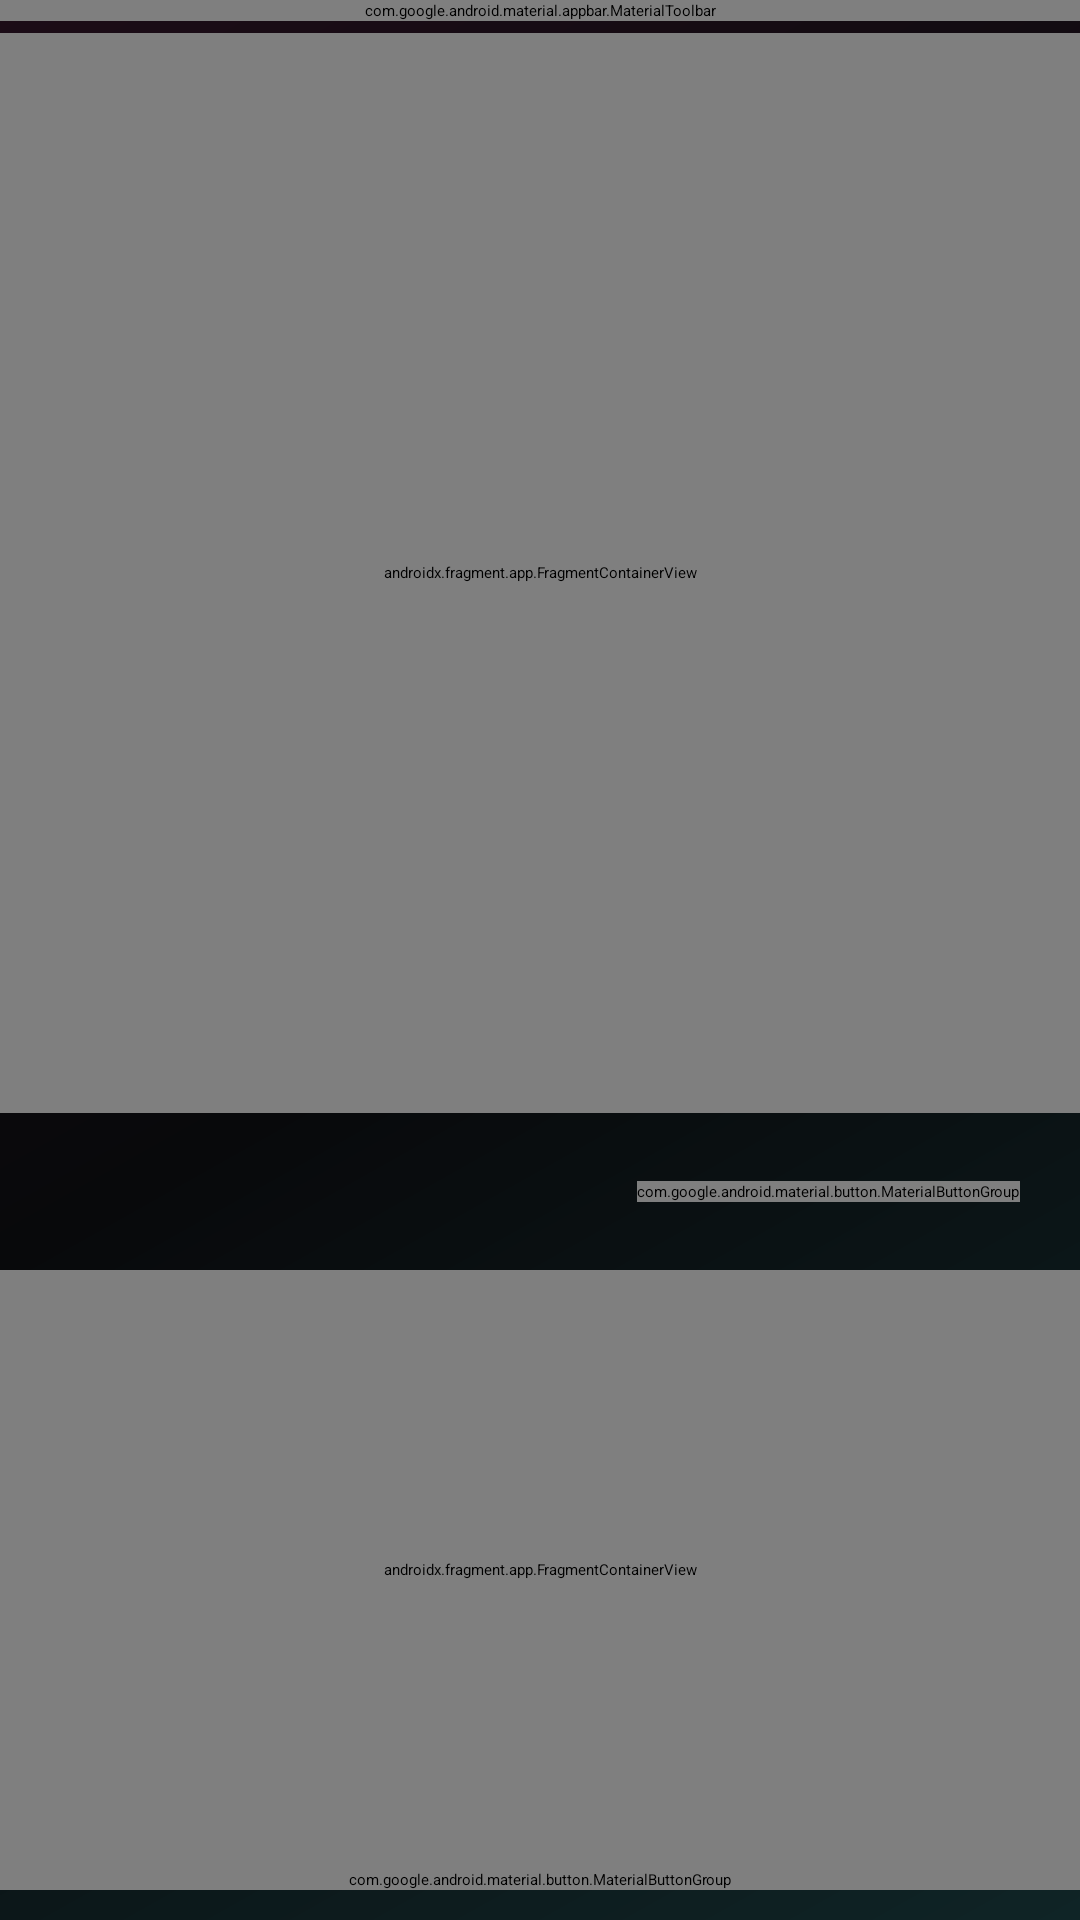

Produce the Android XML layout that renders to this screen, including the resource entries it uses.
<!-- AndroidManifest.xml: application theme Theme.Booming.FollowSystem -->
<!-- res/layout/fragment_elyvaen_player.xml -->
<?xml version="1.0" encoding="utf-8"?>
<androidx.constraintlayout.widget.ConstraintLayout xmlns:android="http://schemas.android.com/apk/res/android"
    xmlns:app="http://schemas.android.com/apk/res-auto"
    xmlns:tools="http://schemas.android.com/tools"
    android:id="@+id/constraintLayout"
    android:layout_width="match_parent"
    android:layout_height="match_parent"
    android:background="?attr/colorSurface"
    android:clickable="true"
    android:focusable="true">

    <View
        android:id="@+id/ambient"
        android:layout_width="match_parent"
        android:layout_height="match_parent"
        android:background="@drawable/bg_player_elyvaen"
        android:importantForAccessibility="no" />

    <ImageView
        android:id="@+id/blur"
        android:layout_width="match_parent"
        android:layout_height="match_parent"
        android:foreground="@drawable/radial_gradient"
        android:importantForAccessibility="no"
        android:scaleType="centerCrop"
        android:visibility="gone"
        tools:src="@tools:sample/backgrounds/scenic" />

    <com.google.android.material.appbar.MaterialToolbar
        android:id="@+id/playerToolbar"
        android:layout_width="match_parent"
        android:layout_height="wrap_content"
        android:background="@android:color/transparent"
        app:navigationIcon="@drawable/ic_keyboard_arrow_down_24dp"
        app:layout_constraintTop_toTopOf="parent" />

    <com.google.android.material.textview.MaterialTextView
        android:layout_width="wrap_content"
        android:layout_height="wrap_content"
        android:importantForAccessibility="no"
        android:letterSpacing="0.14"
        android:text="@string/now_playing"
        android:textAllCaps="true"
        android:textAppearance="?textAppearanceLabelMedium"
        android:textColor="?colorOnSurfaceVariant"
        app:layout_constraintTop_toTopOf="@+id/playerToolbar"
        app:layout_constraintBottom_toBottomOf="@+id/playerToolbar"
        app:layout_constraintStart_toStartOf="parent"
        app:layout_constraintEnd_toEndOf="parent" />

    <androidx.fragment.app.FragmentContainerView
        android:id="@+id/playerAlbumCoverFragment"
        android:name="com.mardous.booming.ui.screen.player.cover.CoverPagerFragment"
        android:layout_width="0dp"
        android:layout_height="0dp"
        android:layout_marginTop="4dp"
        app:layout_constraintDimensionRatio="1:1"
        app:layout_constraintTop_toBottomOf="@+id/playerToolbar"
        app:layout_constraintStart_toStartOf="parent"
        app:layout_constraintEnd_toEndOf="parent"
        tools:layout="@layout/fragment_album_cover_elyvaen" />

    <androidx.constraintlayout.widget.ConstraintLayout
        android:id="@+id/titleContainer"
        android:layout_width="0dp"
        android:layout_height="wrap_content"
        android:layout_marginStart="24dp"
        android:layout_marginEnd="20dp"
        android:paddingVertical="8dp"
        android:layoutDirection="locale"
        app:layout_constraintTop_toBottomOf="@+id/playerAlbumCoverFragment"
        app:layout_constraintBottom_toTopOf="@+id/playbackControlsFragment"
        app:layout_constraintStart_toStartOf="parent"
        app:layout_constraintEnd_toEndOf="parent">

        <androidx.constraintlayout.widget.Guideline
            android:id="@+id/titlesGuideline"
            android:layout_width="wrap_content"
            android:layout_height="wrap_content"
            android:orientation="horizontal"
            app:layout_constraintGuide_percent="0.56" />

        <com.google.android.material.textview.MaterialTextView
            android:id="@+id/title"
            android:layout_width="0dp"
            android:layout_height="wrap_content"
            android:layout_marginEnd="12dp"
            android:freezesText="true"
            android:singleLine="true"
            android:ellipsize="end"
            android:textAppearance="?textAppearanceHeadlineSmall"
            android:textStyle="bold"
            app:layout_constraintBottom_toTopOf="@+id/titlesGuideline"
            app:layout_constraintStart_toStartOf="parent"
            app:layout_constraintEnd_toStartOf="@+id/actions"
            tools:text="@tools:sample/lorem" />

        <com.google.android.material.textview.MaterialTextView
            android:id="@+id/text"
            android:layout_width="0dp"
            android:layout_height="wrap_content"
            android:freezesText="true"
            android:singleLine="true"
            android:ellipsize="end"
            android:textAppearance="?textAppearanceBodyLarge"
            android:textColor="?colorOnSurfaceVariant"
            app:layout_constraintTop_toBottomOf="@+id/titlesGuideline"
            app:layout_constraintStart_toStartOf="@+id/title"
            app:layout_constraintEnd_toEndOf="@+id/title"
            tools:text="@tools:sample/lorem" />

        <com.google.android.material.textview.MaterialTextView
            android:id="@+id/songInfo"
            android:layout_width="0dp"
            android:layout_height="wrap_content"
            android:layout_marginTop="2dp"
            android:freezesText="true"
            android:singleLine="true"
            android:ellipsize="end"
            android:textAppearance="?textAppearanceBodySmall"
            android:textColor="?colorOnSurfaceVariant"
            app:layout_constraintTop_toBottomOf="@+id/text"
            app:layout_constraintStart_toStartOf="@+id/title"
            app:layout_constraintEnd_toEndOf="@+id/text"
            tools:text="@tools:sample/lorem" />

        <com.google.android.material.button.MaterialButtonGroup
            android:id="@+id/actions"
            android:layout_width="wrap_content"
            android:layout_height="wrap_content"
            android:spacing="2dp"
            app:innerCornerSize="8dp"
            app:layout_constraintTop_toTopOf="parent"
            app:layout_constraintBottom_toBottomOf="parent"
            app:layout_constraintEnd_toEndOf="parent">

            <com.google.android.material.button.MaterialButton
                android:id="@+id/favoriteButton"
                style="?materialSplitButtonIconFilledTonalStyle"
                android:layout_width="wrap_content"
                android:layout_height="wrap_content"
                android:contentDescription="@string/toggle_favorite"
                app:icon="@drawable/ic_favorite_outline_24dp" />

            <com.google.android.material.button.MaterialButton
                android:id="@+id/moreButton"
                style="?materialSplitButtonIconFilledTonalStyle"
                android:layout_width="wrap_content"
                android:layout_height="wrap_content"
                android:contentDescription="@string/action_more"
                app:icon="@drawable/ic_more_vert_24dp" />

        </com.google.android.material.button.MaterialButtonGroup>

    </androidx.constraintlayout.widget.ConstraintLayout>

    <androidx.fragment.app.FragmentContainerView
        android:id="@+id/playbackControlsFragment"
        android:name="com.mardous.booming.ui.screen.player.styles.elyvaenstyle.ElyvaenPlayerControlsFragment"
        android:layout_width="0dp"
        android:layout_height="0dp"
        app:layout_constrainedHeight="true"
        app:layout_constraintTop_toBottomOf="@id/titleContainer"
        app:layout_constraintBottom_toTopOf="@+id/actionGroup"
        app:layout_constraintEnd_toEndOf="parent"
        app:layout_constraintStart_toStartOf="parent"
        tools:layout="@layout/fragment_elyvaen_player_playback_controls" />

    <com.google.android.material.button.MaterialButtonGroup
        android:id="@+id/actionGroup"
        android:layout_width="match_parent"
        android:layout_height="wrap_content"
        android:layout_marginBottom="10dp"
        android:paddingStart="12dp"
        android:paddingEnd="12dp"
        android:gravity="center"
        android:spacing="4dp"
        app:overflowMode="none"
        app:innerCornerSize="10dp"
        app:layout_constraintStart_toStartOf="parent"
        app:layout_constraintEnd_toEndOf="parent"
        app:layout_constraintBottom_toBottomOf="parent">

        <com.google.android.material.button.MaterialButton
            android:id="@+id/repeatButton"
            style="?materialIconButtonFilledTonalStyle"
            android:layout_width="46dp"
            android:layout_height="46dp"
            android:insetTop="2dp"
            android:insetBottom="2dp"
            android:insetRight="2dp"
            android:insetLeft="2dp"
            android:contentDescription="@string/action_cycle_repeat"
            app:iconSize="20dp"
            app:icon="@drawable/ic_repeat_24dp" />

        <com.google.android.material.button.MaterialButton
            android:id="@+id/shuffleButton"
            style="?materialIconButtonFilledTonalStyle"
            android:layout_width="46dp"
            android:layout_height="46dp"
            android:insetTop="2dp"
            android:insetBottom="2dp"
            android:insetRight="2dp"
            android:insetLeft="2dp"
            android:contentDescription="@string/action_toggle_shuffle"
            app:iconSize="20dp"
            app:icon="@drawable/ic_shuffle_24dp" />

        <com.google.android.material.button.MaterialButton
            android:id="@+id/openQueueButton"
            style="?materialIconButtonFilledTonalStyle"
            android:layout_width="46dp"
            android:layout_height="46dp"
            android:insetTop="2dp"
            android:insetBottom="2dp"
            android:insetRight="2dp"
            android:insetLeft="2dp"
            android:contentDescription="@string/playing_queue_label"
            app:iconSize="20dp"
            app:icon="@drawable/ic_queue_music_24dp" />

        <com.google.android.material.button.MaterialButton
            android:id="@+id/soundSettingsButton"
            style="?materialIconButtonFilledTonalStyle"
            android:layout_width="46dp"
            android:layout_height="46dp"
            android:insetTop="2dp"
            android:insetBottom="2dp"
            android:insetRight="2dp"
            android:insetLeft="2dp"
            android:contentDescription="@string/sound_settings"
            app:iconSize="20dp"
            app:icon="@drawable/ic_volume_up_24dp" />

        <com.google.android.material.button.MaterialButton
            android:id="@+id/showLyricsButton"
            style="?materialIconButtonFilledTonalStyle"
            android:layout_width="46dp"
            android:layout_height="46dp"
            android:insetTop="2dp"
            android:insetBottom="2dp"
            android:insetRight="2dp"
            android:insetLeft="2dp"
            android:contentDescription="@string/action_show_lyrics"
            app:iconSize="20dp"
            app:icon="@drawable/ic_lyrics_outline_24dp" />

    </com.google.android.material.button.MaterialButtonGroup>

</androidx.constraintlayout.widget.ConstraintLayout>
<!-- res/layout/fragment_album_cover_elyvaen.xml (included above) -->
<?xml version="1.0" encoding="utf-8"?>
<androidx.constraintlayout.widget.ConstraintLayout xmlns:android="http://schemas.android.com/apk/res/android"
    xmlns:app="http://schemas.android.com/apk/res-auto"
    xmlns:tools="http://schemas.android.com/tools"
    android:layout_width="match_parent"
    android:layout_height="match_parent">

    <com.google.android.material.card.MaterialCardView
        android:layout_width="0dp"
        android:layout_height="0dp"
        android:layout_margin="18dp"
        app:cardBackgroundColor="?colorSurfaceContainer"
        app:cardCornerRadius="30dp"
        app:cardElevation="0dp"
        app:strokeColor="?colorOutlineVariant"
        app:strokeWidth="1dp"
        app:layout_constraintDimensionRatio="1:1"
        app:layout_constraintTop_toTopOf="parent"
        app:layout_constraintBottom_toBottomOf="parent"
        app:layout_constraintStart_toStartOf="parent"
        app:layout_constraintEnd_toEndOf="parent">

        <FrameLayout
            android:layout_width="match_parent"
            android:layout_height="match_parent"
            android:padding="14dp">

            <com.google.android.material.imageview.ShapeableImageView
                android:id="@+id/player_image"
                android:layout_width="match_parent"
                android:layout_height="match_parent"
                android:scaleType="centerCrop"
                app:shapeAppearanceOverlay="?shapeAppearanceCornerMedium"
                tools:ignore="ContentDescription,UnusedAttribute"
                tools:srcCompat="@tools:sample/backgrounds/scenic" />

            <View
                android:layout_width="match_parent"
                android:layout_height="match_parent"
                android:background="@drawable/fg_cover_sheen" />

        </FrameLayout>

    </com.google.android.material.card.MaterialCardView>

</androidx.constraintlayout.widget.ConstraintLayout>
<!-- res/layout/fragment_elyvaen_player_playback_controls.xml (included above) -->
<?xml version="1.0" encoding="utf-8"?>
<androidx.constraintlayout.widget.ConstraintLayout
    xmlns:android="http://schemas.android.com/apk/res/android"
    xmlns:app="http://schemas.android.com/apk/res-auto"
    xmlns:tools="http://schemas.android.com/tools"
    android:layout_width="match_parent"
    android:layout_height="match_parent">

    <androidx.constraintlayout.widget.Guideline
        android:id="@+id/progressGuideline"
        android:layout_width="wrap_content"
        android:layout_height="wrap_content"
        android:orientation="vertical"
        app:layout_constraintGuide_begin="24dp" />

    <androidx.constraintlayout.widget.Guideline
        android:id="@+id/durationGuideline"
        android:layout_width="wrap_content"
        android:layout_height="wrap_content"
        android:orientation="vertical"
        app:layout_constraintGuide_end="24dp" />

    <com.mardous.booming.ui.component.views.MusicSlider
        android:id="@+id/progressSlider"
        android:layout_width="0dp"
        android:layout_height="wrap_content"
        android:layout_marginTop="2dp"
        app:musicSliderThumbHeight="34dp"
        app:musicSliderTrackHeight="22dp"
        app:layout_constraintTop_toTopOf="parent"
        app:layout_constraintStart_toStartOf="@+id/progressGuideline"
        app:layout_constraintEnd_toEndOf="@+id/durationGuideline"
        tools:progress="50" />

    <com.google.android.material.textview.MaterialTextView
        android:id="@+id/songCurrentProgress"
        android:layout_width="wrap_content"
        android:layout_height="wrap_content"
        android:layout_marginTop="2dp"
        android:textAppearance="?textAppearanceLabelMedium"
        android:textColor="?colorOnSurfaceVariant"
        app:layout_constraintTop_toBottomOf="@+id/progressSlider"
        app:layout_constraintStart_toStartOf="@+id/progressGuideline"
        tools:text="01:42" />

    <com.google.android.material.textview.MaterialTextView
        android:id="@+id/songTotalTime"
        android:layout_width="wrap_content"
        android:layout_height="wrap_content"
        android:layout_marginTop="2dp"
        android:textAppearance="?textAppearanceLabelMedium"
        android:textColor="?colorOnSurfaceVariant"
        app:layout_constraintTop_toBottomOf="@+id/progressSlider"
        app:layout_constraintEnd_toEndOf="@+id/durationGuideline"
        tools:text="04:03" />

    <LinearLayout
        android:id="@+id/controls"
        android:layout_width="wrap_content"
        android:layout_height="wrap_content"
        android:gravity="center_vertical"
        android:orientation="horizontal"
        app:layout_constraintTop_toBottomOf="@+id/songCurrentProgress"
        app:layout_constraintBottom_toTopOf="@+id/queueInfo"
        app:layout_constraintStart_toStartOf="parent"
        app:layout_constraintEnd_toEndOf="parent">

        <com.google.android.material.button.MaterialButton
            android:id="@+id/previousButton"
            style="?materialIconButtonFilledTonalStyle"
            android:layout_width="56dp"
            android:layout_height="56dp"
            android:contentDescription="@string/action_previous"
            app:icon="@drawable/ic_previous_m3_24dp"
            app:iconSize="28dp" />

        <Space
            android:layout_width="22dp"
            android:layout_height="wrap_content" />

        <com.mardous.booming.ui.component.views.MorphicIconButton
            android:id="@+id/playPauseButton"
            android:layout_width="86dp"
            android:layout_height="86dp"
            app:morphicIcon="@drawable/ic_play_m3_24dp" />

        <Space
            android:layout_width="22dp"
            android:layout_height="wrap_content" />

        <com.google.android.material.button.MaterialButton
            android:id="@+id/nextButton"
            style="?materialIconButtonFilledTonalStyle"
            android:layout_width="56dp"
            android:layout_height="56dp"
            android:contentDescription="@string/action_next"
            app:icon="@drawable/ic_next_m3_24dp"
            app:iconSize="28dp" />

    </LinearLayout>

    <com.google.android.material.textview.MaterialTextView
        android:id="@+id/queueInfo"
        android:layout_width="0dp"
        android:layout_height="wrap_content"
        android:layout_marginTop="10dp"
        android:ellipsize="end"
        android:gravity="center"
        android:maxLines="1"
        android:paddingStart="24dp"
        android:paddingEnd="24dp"
        android:textAppearance="?textAppearanceLabelSmall"
        android:textColor="?colorOnSurfaceVariant"
        app:layout_constraintBottom_toBottomOf="parent"
        app:layout_constraintStart_toStartOf="parent"
        app:layout_constraintEnd_toEndOf="parent"
        tools:text="Siguiente • Midnight City por M83" />

</androidx.constraintlayout.widget.ConstraintLayout>
<!-- resources referenced by this layout -->
<resources>
  <!-- drawable bg_player_elyvaen (drawable) -->
  <?xml version="1.0" encoding="utf-8"?>
  <shape xmlns:android="http://schemas.android.com/apk/res/android"
      android:shape="rectangle">
      <gradient
          android:angle="135"
          android:centerColor="#08090B"
          android:endColor="#1C0C17"
          android:startColor="#0F2426" />
  </shape>
  <!-- drawable fg_cover_sheen (drawable) -->
  <?xml version="1.0" encoding="utf-8"?>
  <shape xmlns:android="http://schemas.android.com/apk/res/android"
      android:shape="rectangle">
      <gradient
          android:angle="270"
          android:endColor="#00000000"
          android:startColor="#26000000" />
  </shape>
  <string name="action_cycle_repeat">Cycle repeat mode</string>
  <string name="action_more">More</string>
  <string name="action_next">Next</string>
  <string name="action_previous">Previous</string>
  <string name="action_show_lyrics">Show lyrics</string>
  <string name="action_toggle_shuffle">Toggle shuffle mode</string>
  <string name="now_playing">Now playing</string>
  <string name="playing_queue_label">Playing queue</string>
  <string name="sound_settings">Sound settings</string>
  <string name="toggle_favorite">Add/Remove from Favorites</string>
  <style name="Theme.Booming.FollowSystem" parent="Base.Theme.Booming.Adaptive" />
</resources>
